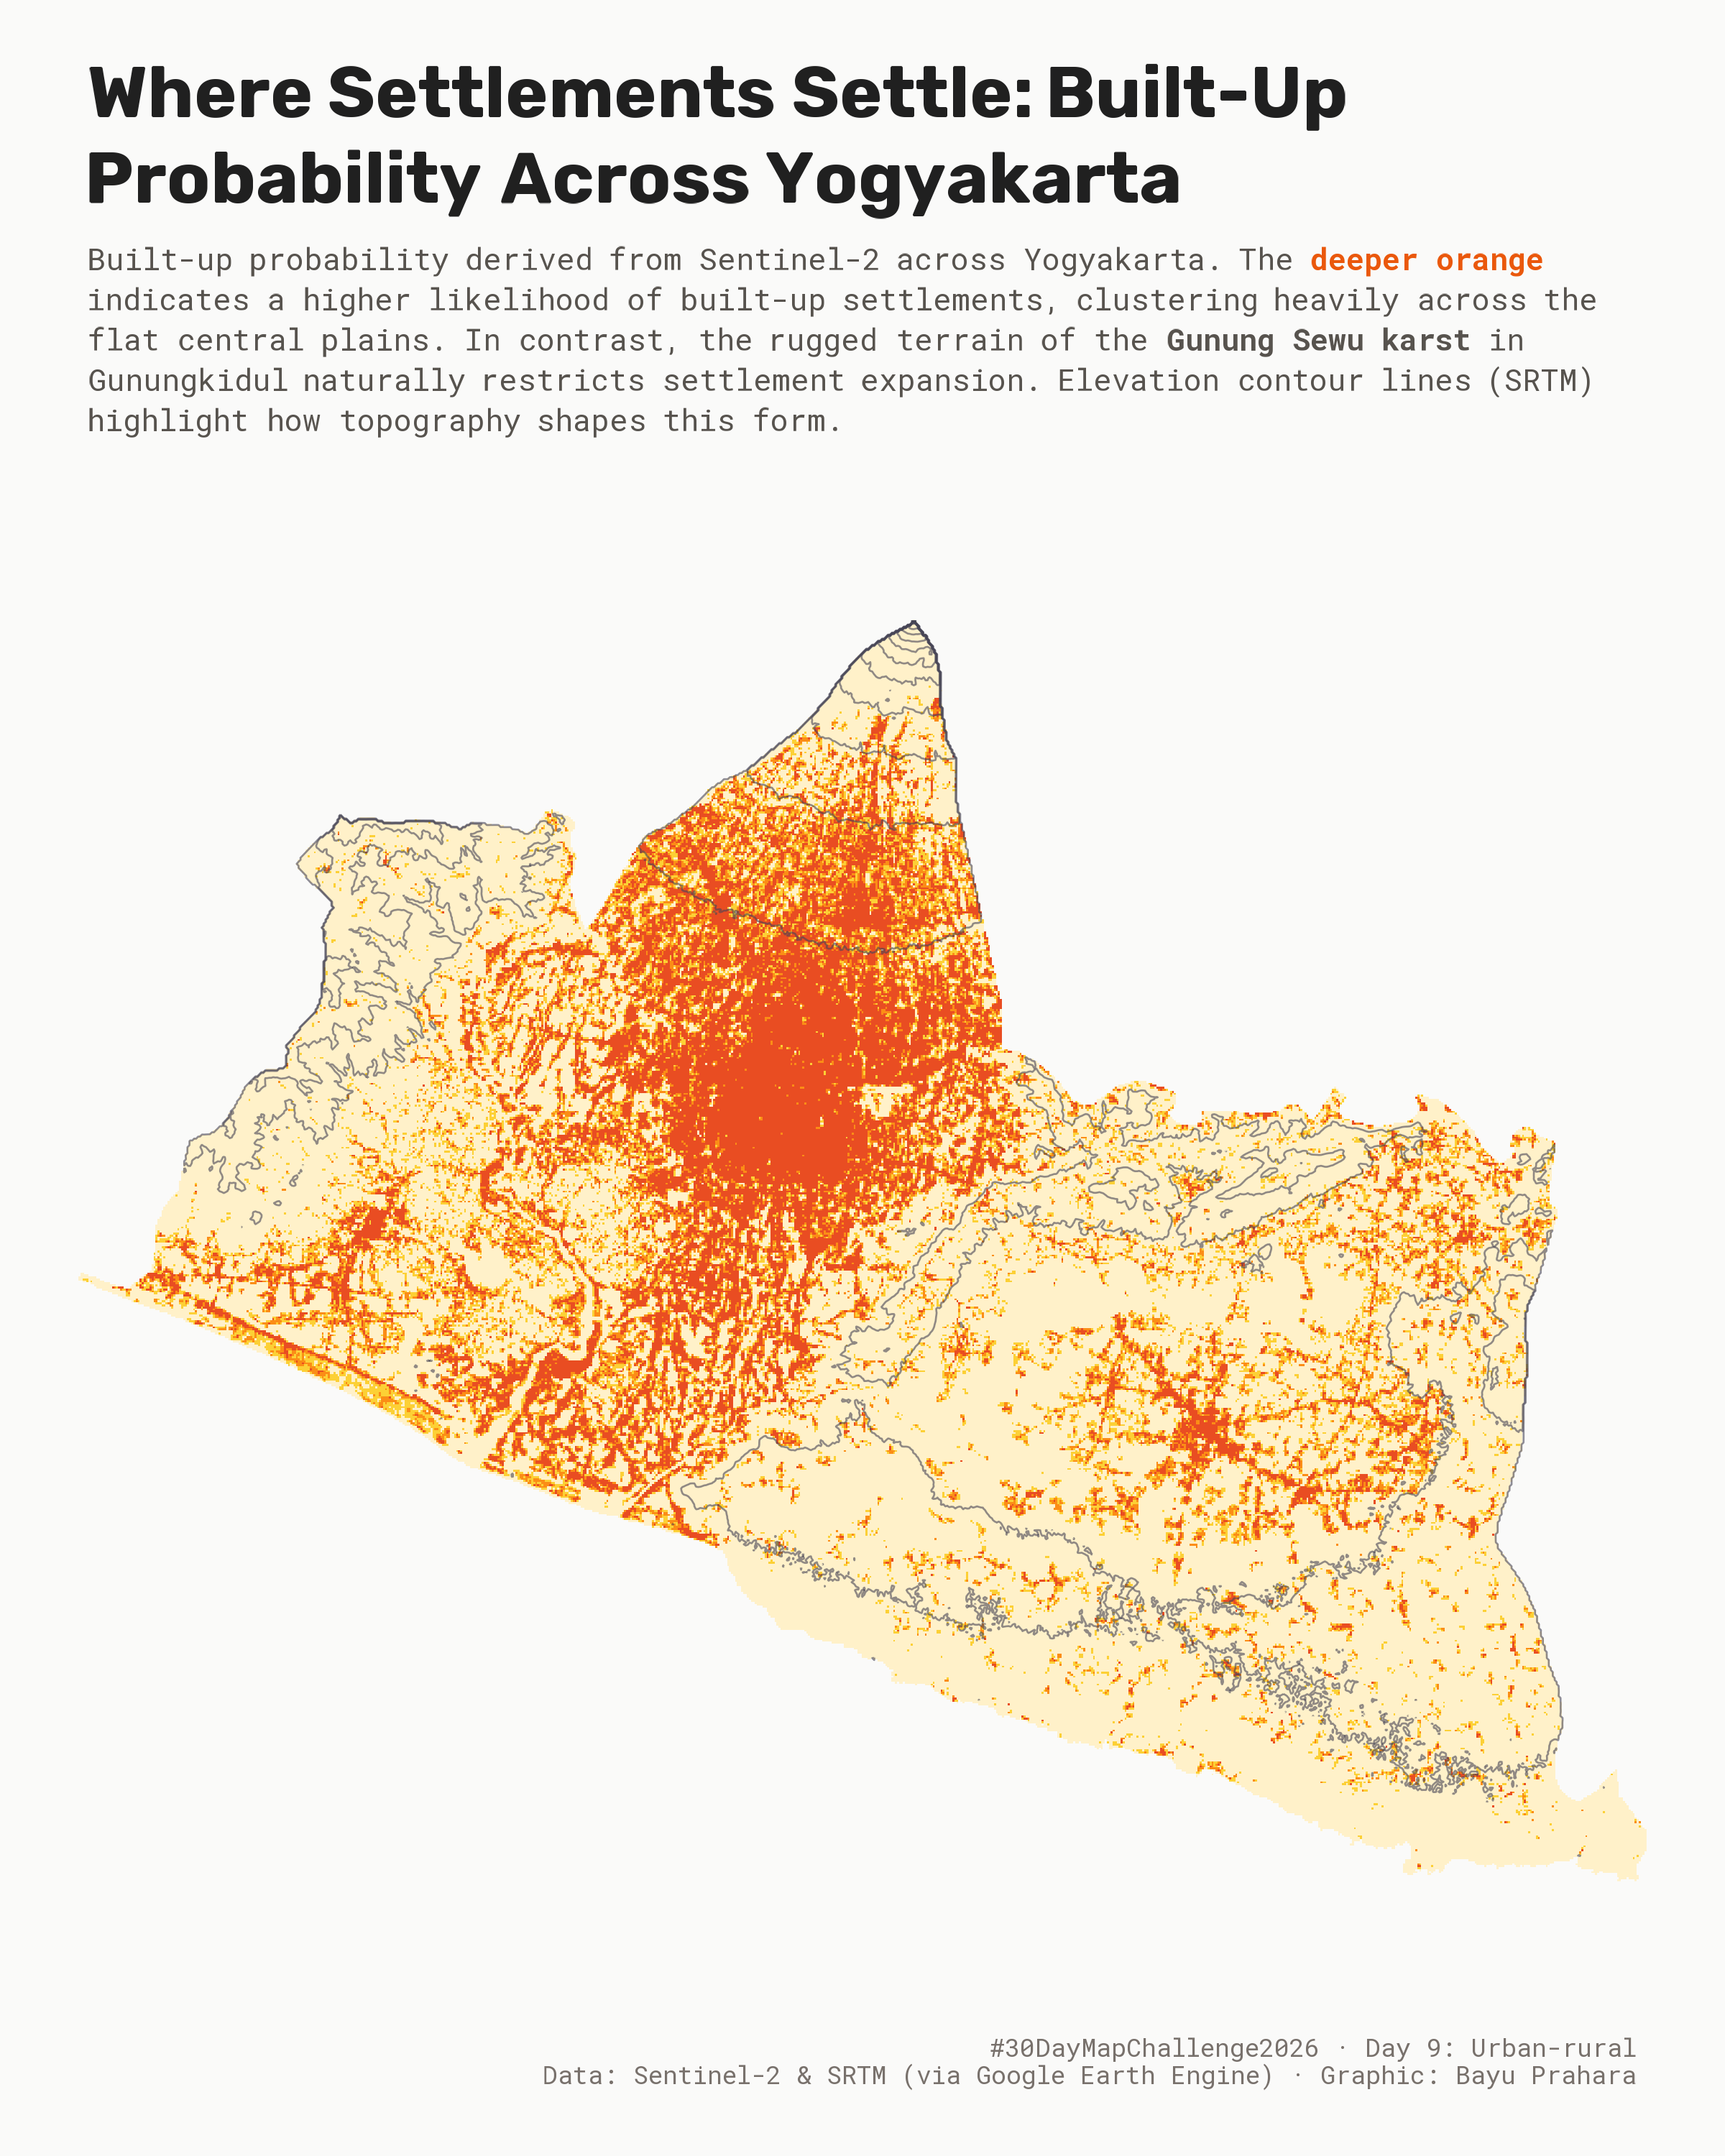

Recreate this plot in R.
# Load packages -----------------------------------------------------------

library(tidyverse)
library(showtext)
library(cowplot)
library(ragg)
library(ggtext)
library(terra)
library(tidyterra)

# Load fonts --------------------------------------------------------------

font_add_google("Rubik")
font_add_google("Roboto Mono")
showtext_auto()
showtext_opts(dpi = 300)

# Define colours and fonts ------------------------------------------------

title_font   <- "Rubik"
body_font    <- "Roboto Mono"

bg_col      <- "#fafaf9"  
col_other   <- "#e7e5e4"  
border_col  <- "#ffffff"
col_text    <- "#202020"  

# Load data and map -------------------------------------------------------

title_block <- ggplot() +
  labs(
    title    = "Where Settlements Settle: Built-Up Probability Across Yogyakarta",
    subtitle = paste0(
      "Built-up probability derived from Sentinel-2 across Yogyakarta. ",
      "The <b style='color: #ea580c;'>deeper orange</b> indicates a higher likelihood of built-up settlements, ",
      "clustering heavily across the flat central plains. In contrast, the rugged terrain of the <b>Gunung Sewu karst</b> ",
      "in Gunungkidul naturally restricts settlement expansion. Elevation contour lines (SRTM) highlight how topography shapes this form."
    )
  ) +
  theme_void() +
  theme(
    plot.title = element_textbox_simple(
      family  = title_font, face = "bold", size = 24, color = col_text,
      margin  = margin(t = 25, b = 10, l = 30, r = 30)
    ),
    plot.subtitle = element_textbox_simple(
      family     = body_font, size = 10, color = "#57534e", lineheight = 1.35,
      margin     = margin(b = 15, l = 30, r = 30)
    ),
    plot.background = element_rect(fill = bg_col, color = NA)
  )

r_built <- rast("09_Urban-rural/yogyakarta_built_probability_2025_50m.tif")
r_elev  <- rast("09_Urban-rural/yogyakarta_elevation_srtm.tif")

map_plot <- ggplot() +
  geom_spatraster(data = r_built, aes(fill = built)) +
  geom_spatraster_contour(
    data      = r_elev,
    binwidth  = 250,
    color     = "#464555",
    linewidth = 0.3,
    alpha     = 0.6
  ) +
  scale_fill_stepsn(
    colors   = c("#ffffff", "#facc15", "#f97316", "#dc2626"),
    breaks   = c(0.15, 0.35, 0.55),
    labels   = c("15%", "35%", "55%"),
    na.value = "transparent",
    name     = "Built-up\nProbability",
    guide   = "none"
  ) +
  coord_sf(crs = 4326) +
  theme_void()

caption_block <- ggplot() +
  labs(caption = "#30DayMapChallenge2026 · Day 9: Urban-rural\nData: Sentinel-2 & SRTM (via Google Earth Engine) · Graphic: Bayu Prahara") +
  theme_void() +
  theme(
    plot.caption = element_text(family = body_font, size = 8.5, color = "#78716c", hjust = 1, margin = margin(t = 5, b = 25, r = 30)),
    plot.background = element_rect(fill = bg_col, color = NA)
  )

final_plot <- plot_grid(
  title_block,
  map_plot,
  caption_block,
  ncol        = 1,
  rel_heights = c(0.22, 0.72, 0.06)
) +
  theme(plot.background = element_rect(fill = bg_col, color = NA))

# 5. Save Plot ------------------------------------------------------------

out_dir    <- if (dir.exists("09_Urban-rural")) "09_Urban-rural" else "."
output_png <- file.path(out_dir, "09_Urban-rural.png")

ggsave(
  filename = output_png,
  plot     = final_plot,
  width    = 2400,
  height   = 3000,
  units    = "px",
  dpi      = 300,
  device   = agg_png
)
